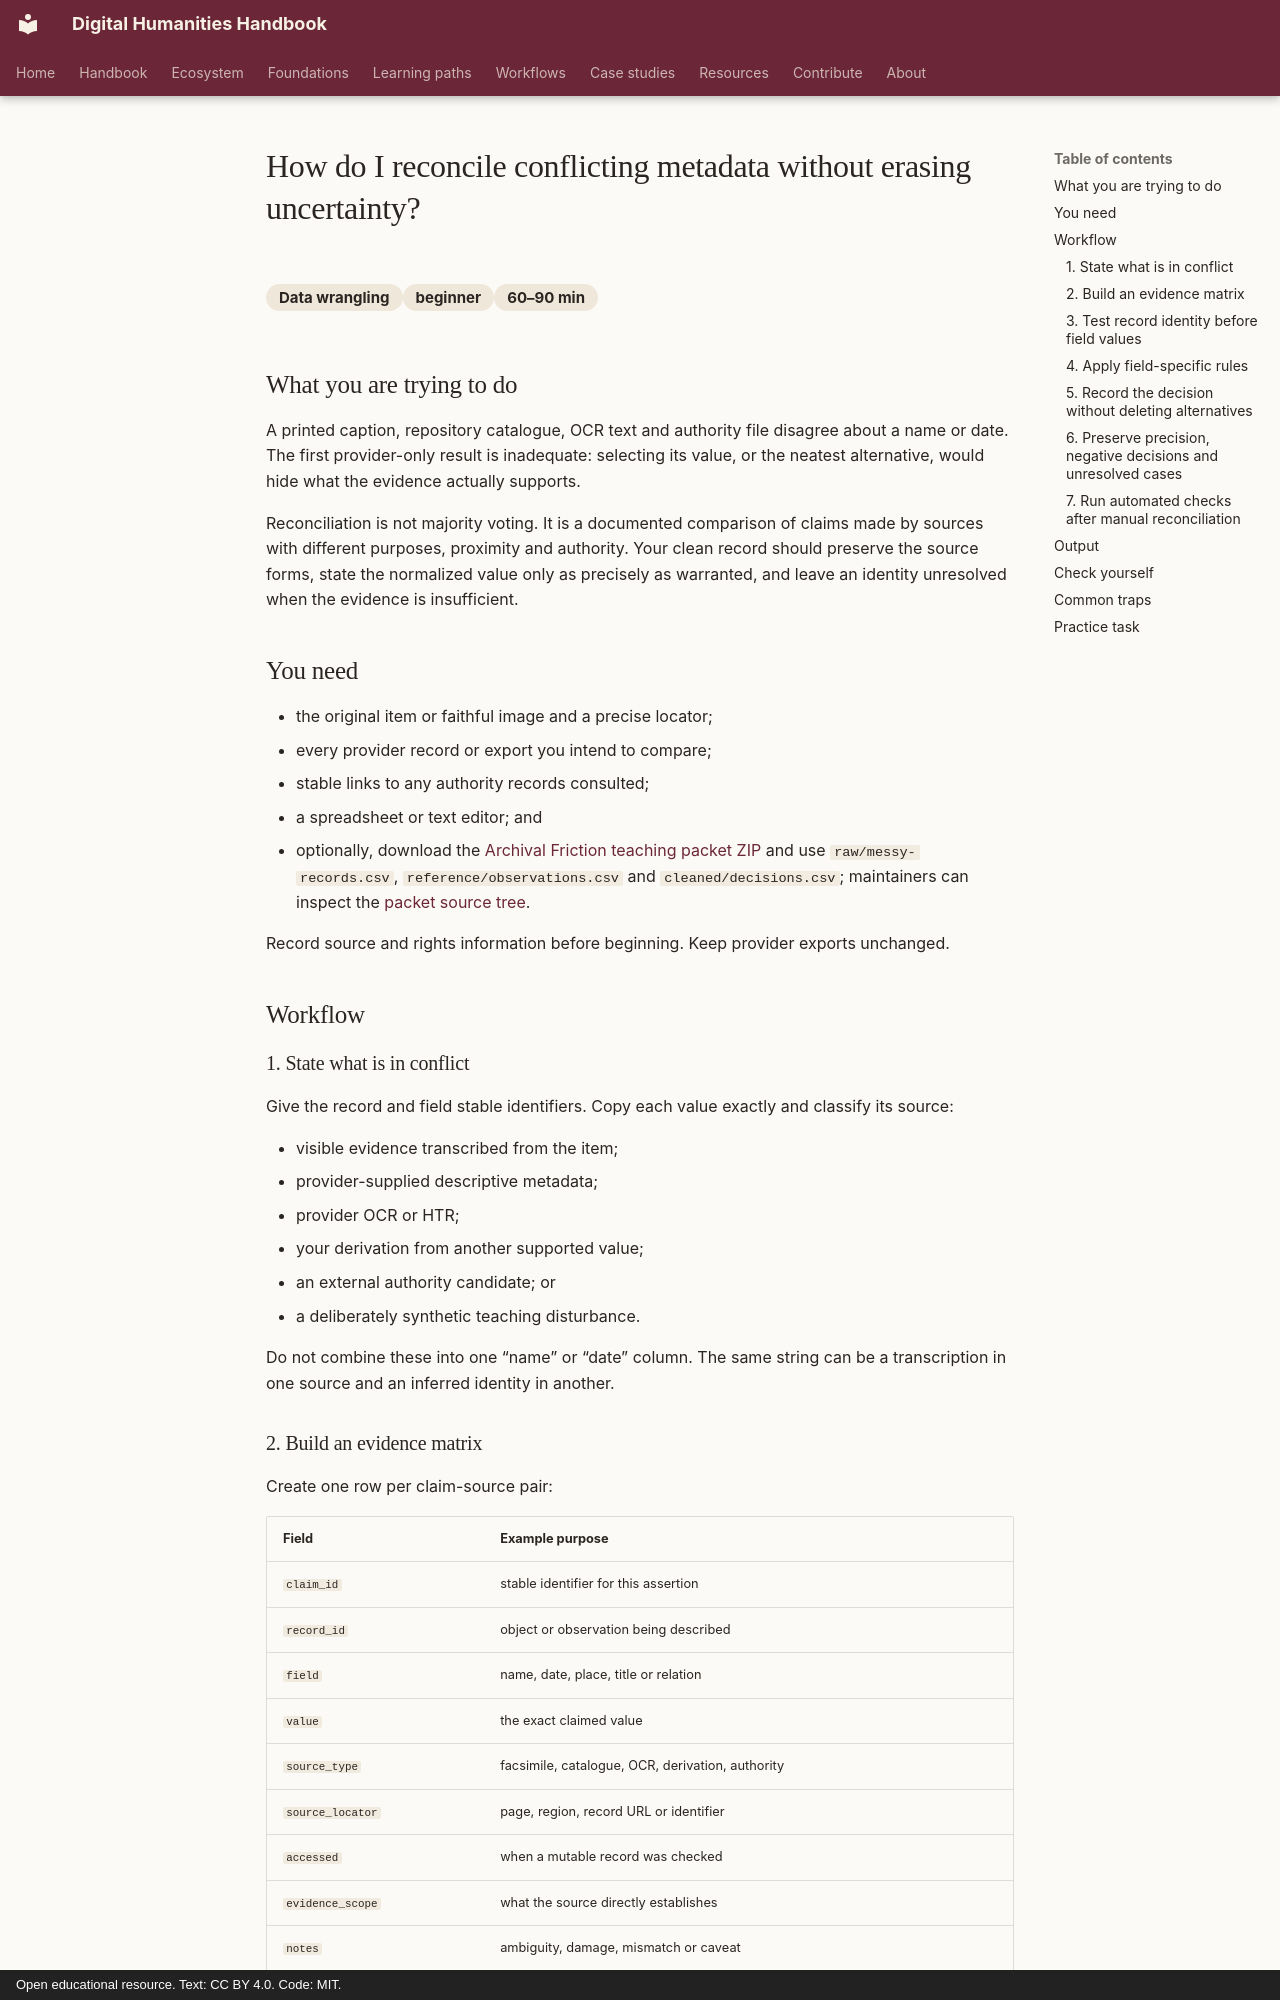

repository: damjan-popic/digital-humanities-handbook · page: en/workflows/data-wrangling/reconcile-conflicting-metadata-without-erasing-uncertainty/index.html · generator: mkdocs · copyright: Open educational resource. Text: CC BY 4.0. Code: MIT.

---
title: "How do I reconcile conflicting metadata without erasing uncertainty?"
description: "Compare source statements, provider records and authority candidates, then preserve evidence and a documented decision."
category: "Data wrangling"
category_id: "data-wrangling"
difficulty: "beginner"
time: "60–90 min"
tags: [metadata, provenance, authority control, uncertainty, reconciliation]
---

# How do I reconcile conflicting metadata without erasing uncertainty?

<div class="answer-meta" markdown>
<span>Data wrangling</span><span>beginner</span><span>60–90 min</span>
</div>

## What you are trying to do

A printed caption, repository catalogue, OCR text and authority file disagree about a name or date. The first provider-only result is inadequate: selecting its value, or the neatest alternative, would hide what the evidence actually supports.

Reconciliation is not majority voting. It is a documented comparison of claims made by sources with different purposes, proximity and authority. Your clean record should preserve the source forms, state the normalized value only as precisely as warranted, and leave an identity unresolved when the evidence is insufficient.

## You need

- the original item or faithful image and a precise locator;
- every provider record or export you intend to compare;
- stable links to any authority records consulted;
- a spreadsheet or text editor; and
- optionally, download the [Archival Friction teaching packet ZIP](../../../assets/downloads/archival-friction-v1.zip) and use `raw/messy-records.csv`, `reference/observations.csv` and `cleaned/decisions.csv`; maintainers can inspect the [packet source tree](https://github.com/damjan-popic/digital-humanities-handbook/tree/main/teaching-data/archival-friction).

Record source and rights information before beginning. Keep provider exports unchanged.

## Workflow

### 1. State what is in conflict

Give the record and field stable identifiers. Copy each value exactly and classify its source:

- visible evidence transcribed from the item;
- provider-supplied descriptive metadata;
- provider OCR or HTR;
- your derivation from another supported value;
- an external authority candidate; or
- a deliberately synthetic teaching disturbance.

Do not combine these into one “name” or “date” column. The same string can be a transcription in one source and an inferred identity in another.

### 2. Build an evidence matrix

Create one row per claim-source pair:

| Field | Example purpose |
| --- | --- |
| `claim_id` | stable identifier for this assertion |
| `record_id` | object or observation being described |
| `field` | name, date, place, title or relation |
| `value` | the exact claimed value |
| `source_type` | facsimile, catalogue, OCR, derivation, authority |
| `source_locator` | page, region, record URL or identifier |
| `accessed` | when a mutable record was checked |
| `evidence_scope` | what the source directly establishes |
| `notes` | ambiguity, damage, mismatch or caveat |

A facsimile may establish the spelling in print but not the person's modern authority identity. An authority file may establish an individual's dates but not prove that the image depicts that person. Evaluate scope, not prestige alone.
